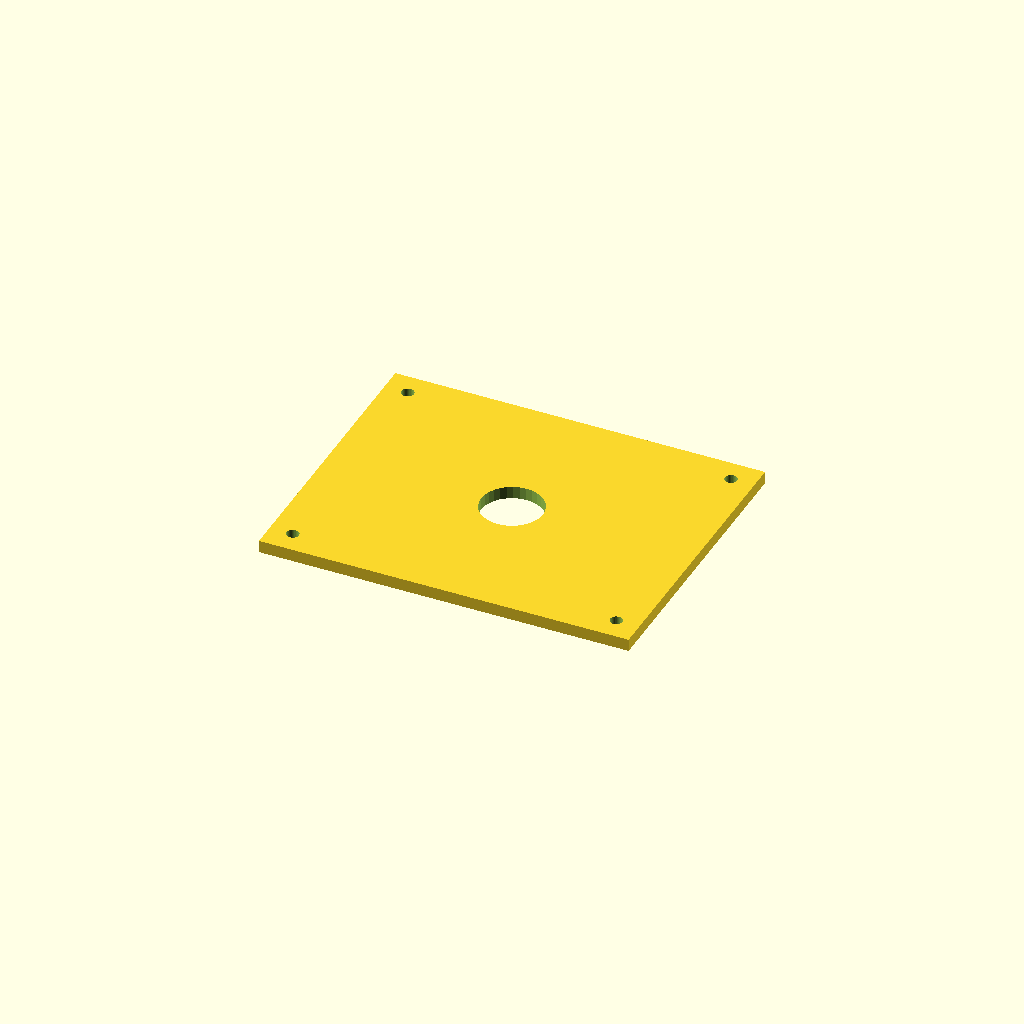
Cell 1 — every parameter at its default value.
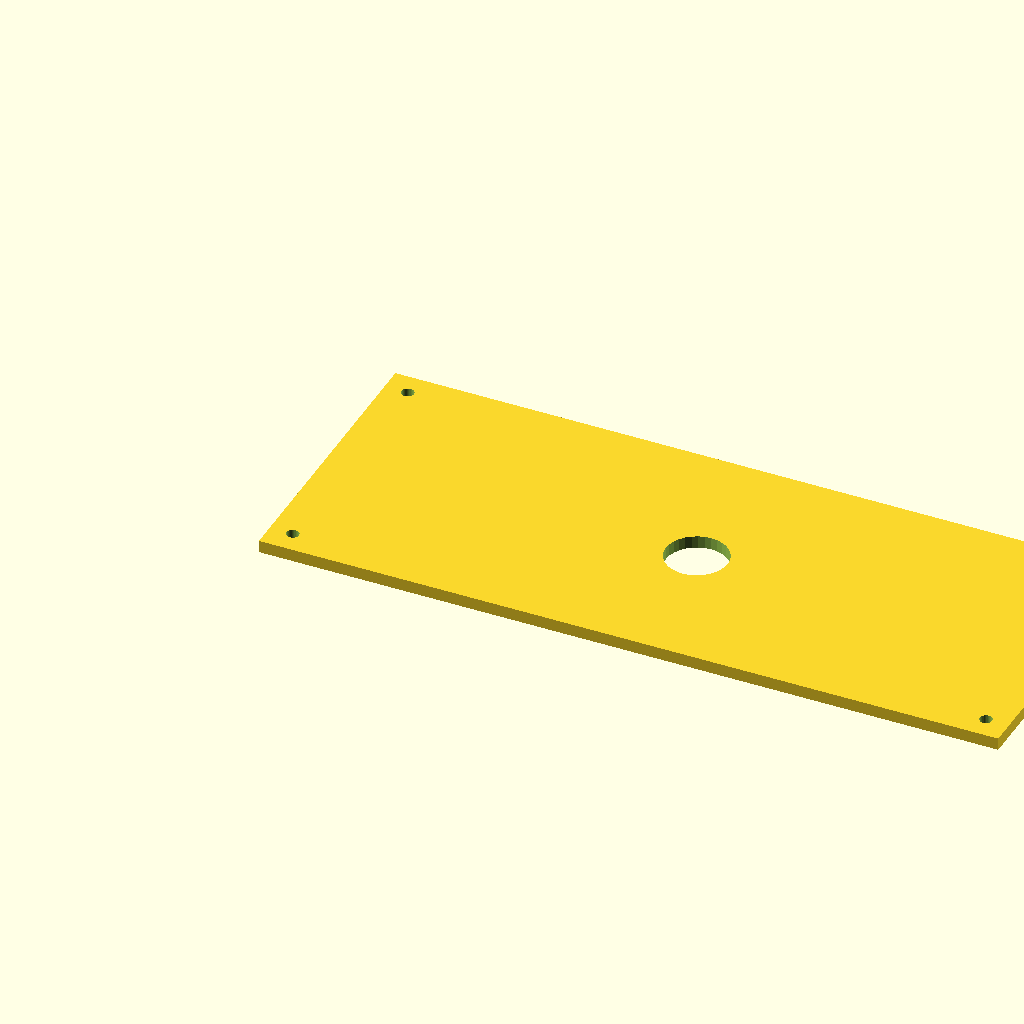
Cell 2: plate_l = 480 (everything else at default).
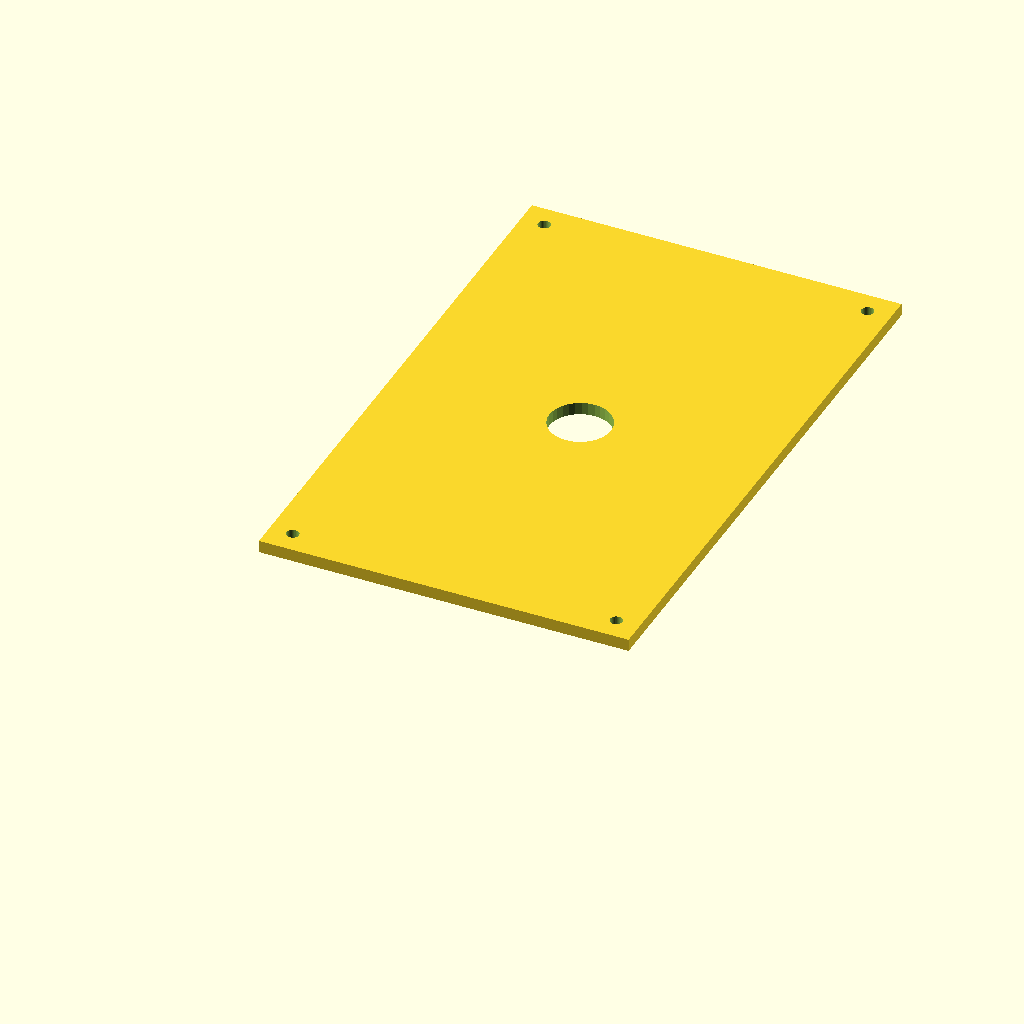
Cell 3: plate_w = 380 (everything else at default).
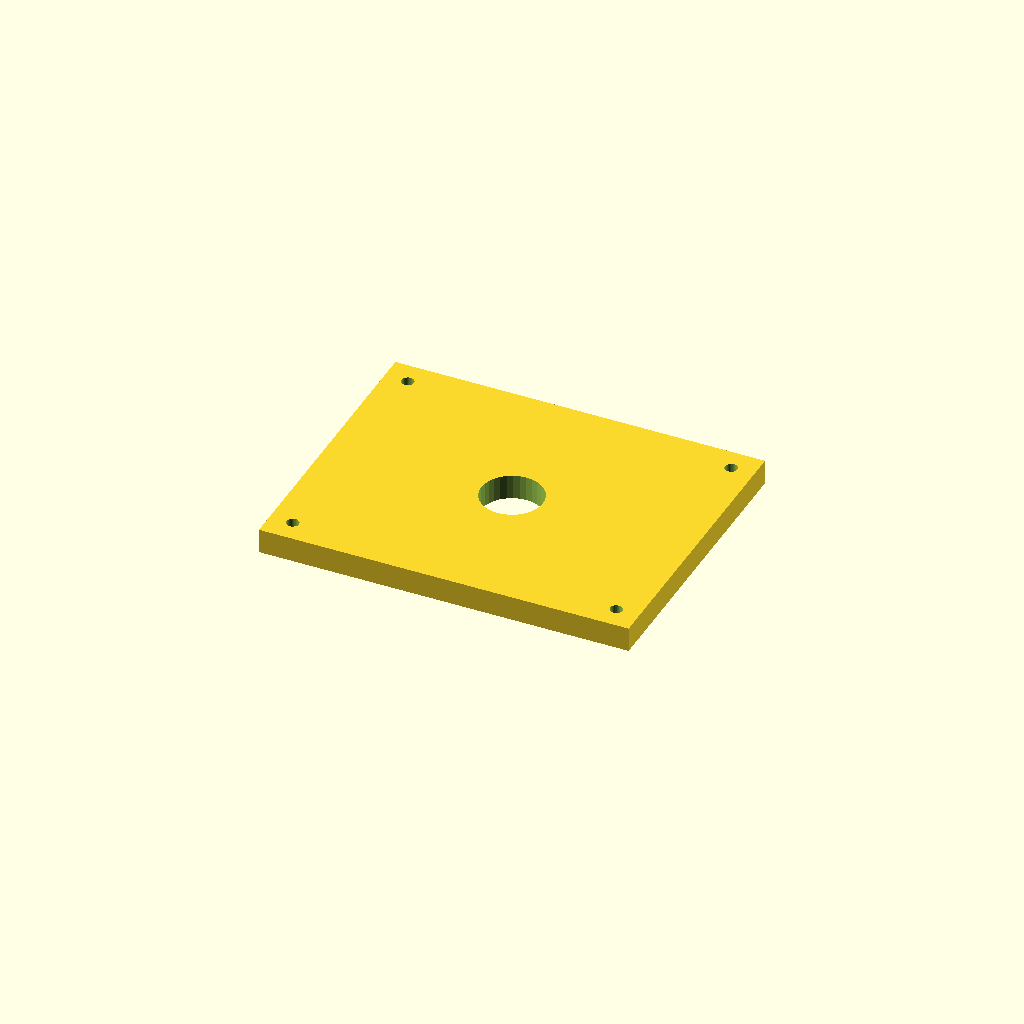
Cell 4 — plate_t set to 16, the other parameters unchanged.
All cells are drawn from one camera (rotation 55°, 0°, 25°, orthographic, colour scheme Cornfield), so only the parameter changes between them.
The OpenSCAD source (optional_data/data/scale1/largestruc/part_0116.scad):
$fn = 32;

// ----------------------------------------------------------------------
// Big plate: 200-250 mm adapter plate
// ----------------------------------------------------------------------

// --- parameters (mm) ---
plate_l = 240;            // plate length, X
plate_w = 190;            // plate width, Y
plate_t = 8;              // plate thickness, Z
corner_d = 8;             // corner hole diameter
corner_in = 15;           // corner hole inset from the edges
bore_d = 40;              // central bore

difference() {
  cube([plate_l, plate_w, plate_t]);
  translate([corner_in, corner_in, -1]) cylinder(h = plate_t + 2, d = corner_d);
  translate([plate_l - corner_in, corner_in, -1]) cylinder(h = plate_t + 2, d = corner_d);
  translate([corner_in, plate_w - corner_in, -1]) cylinder(h = plate_t + 2, d = corner_d);
  translate([plate_l - corner_in, plate_w - corner_in, -1]) cylinder(h = plate_t + 2, d = corner_d);
  translate([plate_l / 2, plate_w / 2, -1]) cylinder(h = plate_t + 2, d = bore_d);
}
Customizer parameters (derived from the source; name, type, default, range or options):
plate_l: number, default 240
plate_w: number, default 190
plate_t: number, default 8
corner_d: number, default 8
corner_in: number, default 15
bore_d: number, default 40
